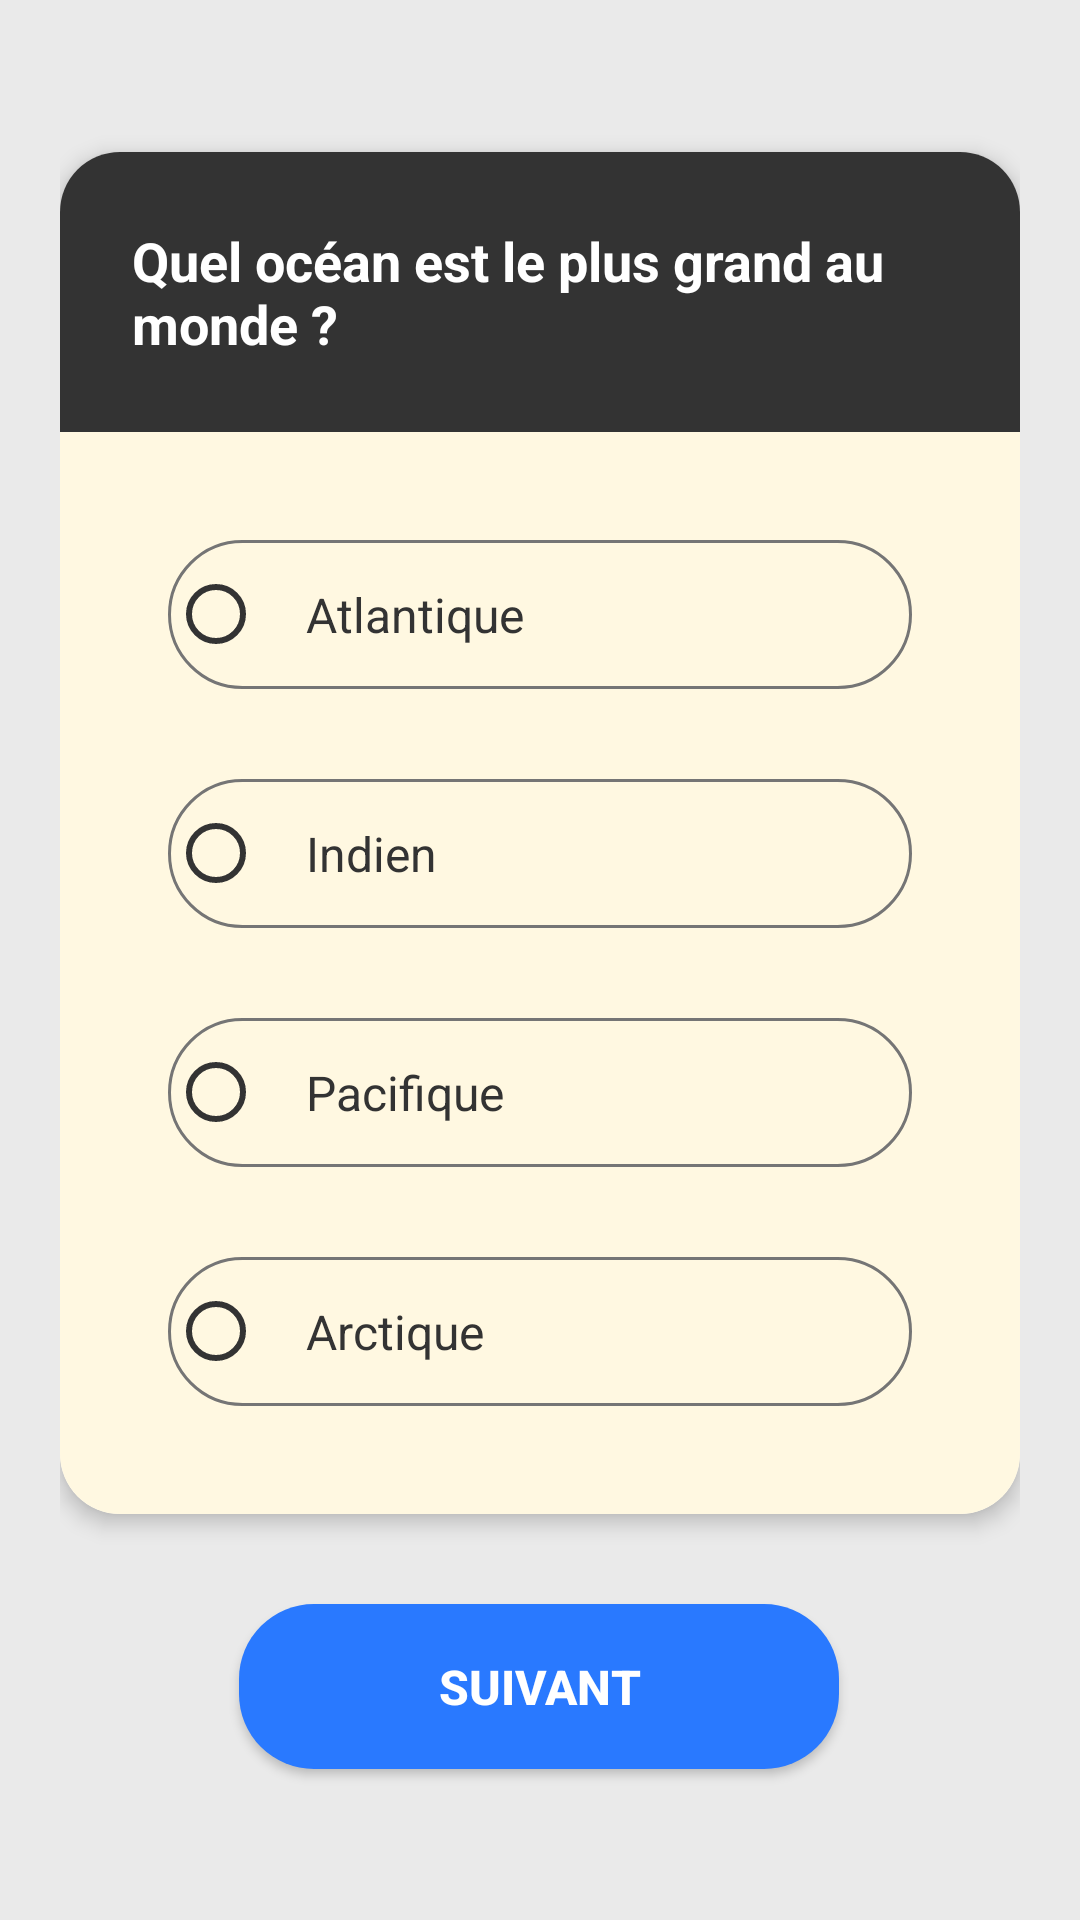

Reconstruct the res/layout file that produces this screen, plus the resources it refers to.
<!-- AndroidManifest.xml: application theme Theme.Mobile -->
<!-- res/layout/activity_c1q4.xml -->
<?xml version="1.0" encoding="utf-8"?>
<androidx.constraintlayout.widget.ConstraintLayout
    xmlns:android="http://schemas.android.com/apk/res/android"
    xmlns:app="http://schemas.android.com/apk/res-auto"
    android:layout_width="match_parent"
    android:layout_height="match_parent"
    android:background="#EAEAEA"
    android:padding="20dp">

    <androidx.cardview.widget.CardView
        android:id="@+id/cardContainer"
        android:layout_width="match_parent"
        android:layout_height="wrap_content"
        app:cardCornerRadius="20dp"
        app:cardElevation="4dp"
        app:layout_constraintBottom_toTopOf="@+id/btnNext"
        app:layout_constraintTop_toTopOf="parent"
        app:layout_constraintVertical_chainStyle="packed"
        app:layout_constraintLeft_toLeftOf="parent"
        app:layout_constraintRight_toRightOf="parent">

        <LinearLayout
            android:layout_width="match_parent"
            android:layout_height="wrap_content"
            android:orientation="vertical">

            <TextView
                android:layout_width="match_parent"
                android:layout_height="wrap_content"
                android:background="#333333"
                android:padding="24dp"
                android:text="@string/cat1_q4_question"
                android:textColor="#FFFFFF"
                android:textSize="18sp"
                android:textStyle="bold"
                android:gravity="center_vertical" />

            <LinearLayout
                android:layout_width="match_parent"
                android:layout_height="wrap_content"
                android:background="#FFF8E1"
                android:orientation="vertical"
                android:padding="36dp">

                <RadioGroup
                    android:id="@+id/radioGroup"
                    android:layout_width="match_parent"
                    android:layout_height="wrap_content">

                    <RadioButton
                        android:id="@+id/option1"
                        android:layout_width="match_parent"
                        android:layout_height="wrap_content"
                        android:layout_marginBottom="30dp"
                        android:background="@drawable/bg_radio_option"
                        android:buttonTint="#333333"
                        android:padding="14dp"
                        android:text="@string/cat1_q4_option1"
                        android:textColor="#333333"
                        android:textSize="16sp" />

                    <RadioButton
                        android:id="@+id/option2"
                        android:layout_width="match_parent"
                        android:layout_height="wrap_content"
                        android:background="@drawable/bg_radio_option"
                        android:buttonTint="#333333"
                        android:layout_marginBottom="30dp"
                        android:padding="14dp"
                        android:text="@string/cat1_q4_option2"
                        android:textColor="#333333"
                        android:textSize="16sp" />

                    <RadioButton
                        android:id="@+id/option3"
                        android:layout_width="match_parent"
                        android:layout_height="wrap_content"
                        android:background="@drawable/bg_radio_option"
                        android:buttonTint="#333333"
                        android:layout_marginBottom="30dp"
                        android:padding="14dp"
                        android:text="@string/cat1_q4_option3"
                        android:textColor="#333333"
                        android:textSize="16sp" />

                    <RadioButton
                        android:id="@+id/option4"
                        android:layout_width="match_parent"
                        android:layout_height="wrap_content"
                        android:background="@drawable/bg_radio_option"
                        android:buttonTint="#333333"
                        android:padding="14dp"
                        android:text="@string/cat1_q4_option4"
                        android:textColor="#333333"
                        android:textSize="16sp" />

                </RadioGroup>
            </LinearLayout>
        </LinearLayout>
    </androidx.cardview.widget.CardView>

    <androidx.appcompat.widget.AppCompatButton
        android:id="@+id/btnNext"
        android:layout_width="200dp"
        android:layout_height="55dp"
        android:layout_marginTop="30dp"
        android:background="@drawable/bg_button_blue"
        android:text="@string/next_button_text"
        android:textColor="#FFFFFF"
        android:textSize="16sp"
        android:textStyle="bold"
        app:layout_constraintBottom_toBottomOf="parent"
        app:layout_constraintEnd_toEndOf="parent"
        app:layout_constraintHorizontal_bias="0.497"
        app:layout_constraintStart_toStartOf="parent"
        app:layout_constraintTop_toBottomOf="@+id/cardContainer" />

</androidx.constraintlayout.widget.ConstraintLayout>
<!-- resources referenced by this layout -->
<resources>
  <!-- drawable bg_button_blue (drawable) -->
  <?xml version="1.0" encoding="utf-8"?>
  <shape xmlns:android="http://schemas.android.com/apk/res/android" android:shape="rectangle">
      <solid android:color="#2979FF"/> <corners android:radius="25dp"/> </shape>
  <!-- drawable bg_radio_option (drawable) -->
  <?xml version="1.0" encoding="utf-8"?>
  <selector xmlns:android="http://schemas.android.com/apk/res/android">
      <item android:state_checked="true">
          <shape android:shape="rectangle">
              <solid android:color="#F0F0F0"/>
              <stroke android:width="2dp" android:color="#333333"/>
              <corners android:radius="30dp"/>
          </shape>
      </item>
      <item>
          <shape android:shape="rectangle">
              <solid android:color="#00FFFFFF"/> <stroke android:width="1dp" android:color="#757575"/>
              <corners android:radius="30dp"/>
          </shape>
      </item>
  </selector>
  <string name="cat1_q4_option1">Atlantique</string>
  <string name="cat1_q4_option2">Indien</string>
  <string name="cat1_q4_option3">Pacifique</string>
  <string name="cat1_q4_option4">Arctique</string>
  <string name="cat1_q4_question">Quel océan est le plus grand au monde ?</string>
  <string name="next_button_text">SUIVANT</string>
  <style name="Theme.Mobile" parent="Theme.AppCompat.Light.NoActionBar">
          
          <item name="colorPrimary">@color/purple_500</item>
          <item name="colorPrimaryVariant">@color/purple_700</item>
          <item name="colorOnPrimary">@color/white</item>
          
          <item name="colorSecondary">@color/teal_200</item>
          <item name="colorSecondaryVariant">@color/teal_700</item>
          <item name="colorOnSecondary">@color/black</item>
          
          <item name="android:statusBarColor">?attr/colorPrimaryVariant</item>
          
      </style>
  <!-- not gathered from this repository: default colours our renderer supplied (Android Studio template values) -->
  <color name="purple_500">#FF6200EE</color>
  <color name="purple_700">#FF3700B3</color>
  <color name="teal_200">#FF03DAC5</color>
  <color name="teal_700">#FF018786</color>
  <color name="black">#FF000000</color>
  <color name="white">#FFFFFFFF</color>
</resources>
